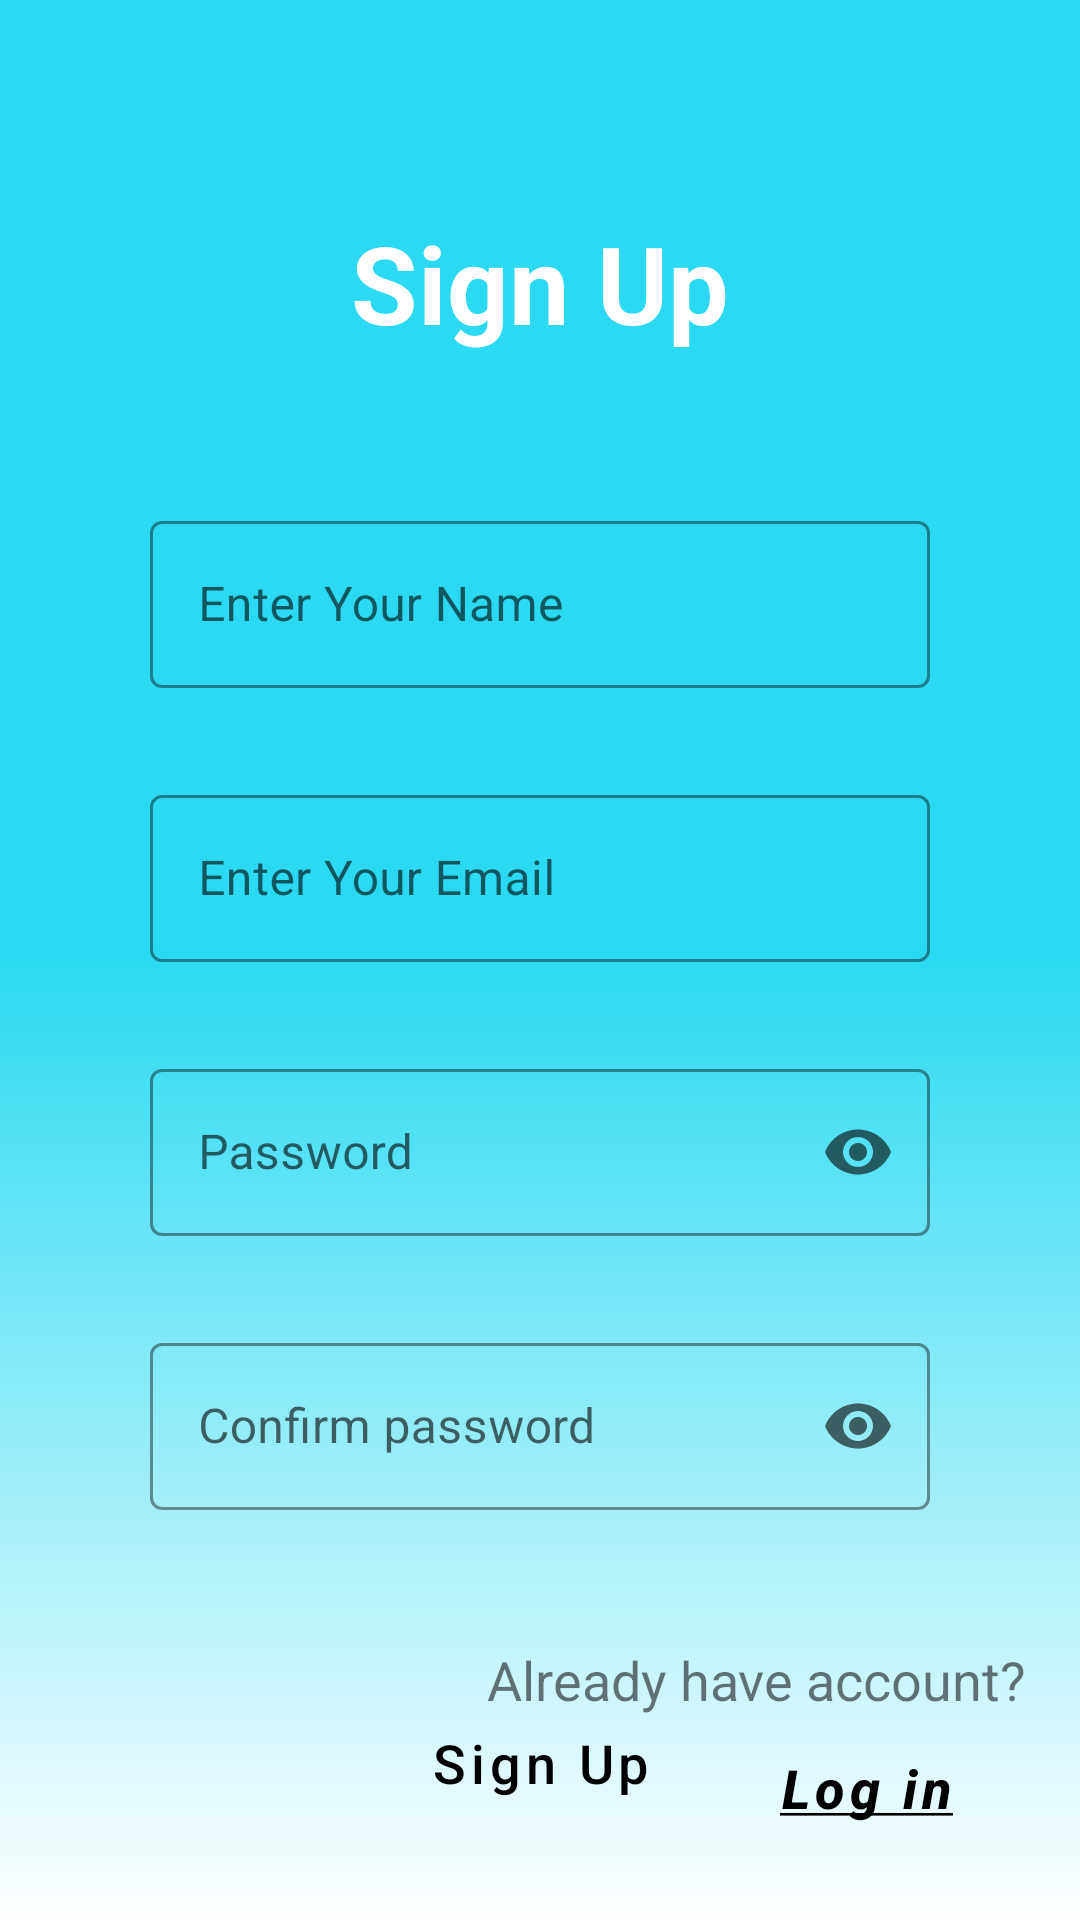

Produce the Android XML layout that renders to this screen, including the resource entries it uses.
<!-- AndroidManifest.xml: application theme Theme.RetrofitAPI -->
<!-- res/layout/fragment_sign_up.xml -->
<?xml version="1.0" encoding="utf-8"?>
<androidx.constraintlayout.widget.ConstraintLayout
    xmlns:android="http://schemas.android.com/apk/res/android"
    xmlns:app="http://schemas.android.com/apk/res-auto"
    xmlns:tools="http://schemas.android.com/tools"
    android:layout_width="match_parent"
    android:layout_height="match_parent"
    android:background="@drawable/bg_login"
    tools:context=".ui.SignUpFragment">

    <TextView
        android:id="@+id/title_signup"
        android:layout_width="wrap_content"
        android:layout_height="wrap_content"
        android:layout_marginTop="70dp"
        android:text="@string/title_sign_up"
        android:textColor="@color/white"
        android:textSize="36sp"
        android:textStyle="bold"
        app:layout_constraintEnd_toEndOf="parent"
        app:layout_constraintStart_toStartOf="parent"
        app:layout_constraintTop_toTopOf="parent" />

    <com.google.android.material.textfield.TextInputLayout
        android:id="@+id/signup_name"
        android:hint="@string/enter_name"
        app:errorEnabled="true"
        style="@style/Widget.MaterialComponents.TextInputLayout.OutlinedBox"
        app:boxStrokeColor="@color/white"
        app:hintTextColor="@color/black"
        android:layout_marginHorizontal="50dp"
        android:layout_width="0dp"
        android:layout_height="wrap_content"
        android:layout_marginTop="50dp"
        app:layout_constraintEnd_toEndOf="parent"
        app:layout_constraintHorizontal_bias="0.5"
        app:layout_constraintStart_toStartOf="parent"
        app:layout_constraintTop_toBottomOf="@+id/title_signup">

        <com.google.android.material.textfield.TextInputEditText
            android:singleLine="true"
            android:nextFocusForward="@id/signup_email"
            android:layout_width="match_parent"
            android:layout_height="wrap_content"/>
    </com.google.android.material.textfield.TextInputLayout>

    <com.google.android.material.textfield.TextInputLayout
        android:id="@+id/signup_email"
        android:hint="@string/enter_email"
        app:errorEnabled="true"
        style="@style/Widget.MaterialComponents.TextInputLayout.OutlinedBox"
        app:boxStrokeColor="@color/white"
        app:hintTextColor="@color/black"
        android:layout_marginHorizontal="50dp"
        android:layout_width="0dp"
        android:layout_height="wrap_content"
        android:layout_marginTop="10dp"
        app:layout_constraintEnd_toEndOf="parent"
        app:layout_constraintHorizontal_bias="0.5"
        app:layout_constraintStart_toStartOf="parent"
        app:layout_constraintTop_toBottomOf="@+id/signup_name">

        <com.google.android.material.textfield.TextInputEditText
            android:singleLine="true"
            android:nextFocusForward="@id/signup_password"
            android:layout_width="match_parent"
            android:layout_height="wrap_content"/>
    </com.google.android.material.textfield.TextInputLayout>

    <com.google.android.material.textfield.TextInputLayout
        android:id="@+id/signup_password"
        style="@style/Widget.MaterialComponents.TextInputLayout.OutlinedBox"
        android:layout_width="0dp"
        android:layout_height="wrap_content"
        android:layout_marginTop="10dp"
        android:hint="@string/password"
        app:errorEnabled="true"
        app:boxStrokeColor="@color/white"
        app:endIconMode="password_toggle"
        app:hintTextColor="@color/black"
        app:layout_constraintEnd_toEndOf="@+id/signup_email"
        app:layout_constraintHorizontal_bias="0.5"
        app:layout_constraintStart_toStartOf="@+id/signup_email"
        app:layout_constraintTop_toBottomOf="@+id/signup_email">

        <com.google.android.material.textfield.TextInputEditText
            android:singleLine="true"
            android:nextFocusForward="@id/signup_confirm_password"
            android:layout_width="match_parent"
            android:layout_height="wrap_content"
            android:inputType="textPassword" />

    </com.google.android.material.textfield.TextInputLayout>

    <com.google.android.material.textfield.TextInputLayout
        android:id="@+id/signup_confirm_password"
        style="@style/Widget.MaterialComponents.TextInputLayout.OutlinedBox"
        android:layout_width="0dp"
        android:layout_height="wrap_content"
        android:layout_marginTop="10dp"
        android:hint="@string/confirm_password"
        app:errorEnabled="true"
        app:boxStrokeColor="@color/white"
        app:endIconMode="password_toggle"
        app:hintTextColor="@color/black"
        app:layout_constraintEnd_toEndOf="@+id/signup_email"
        app:layout_constraintHorizontal_bias="0.5"
        app:layout_constraintStart_toStartOf="@+id/signup_email"
        app:layout_constraintTop_toBottomOf="@+id/signup_password">

        <com.google.android.material.textfield.TextInputEditText
            android:singleLine="true"
            android:nextFocusForward="@id/btn_signup"
            android:layout_width="match_parent"
            android:layout_height="wrap_content"
            android:inputType="textPassword" />

    </com.google.android.material.textfield.TextInputLayout>

    <Button
        android:id="@+id/btn_signup"
        android:layout_width="0dp"
        android:layout_height="wrap_content"
        android:layout_marginHorizontal="100dp"
        android:layout_marginTop="40dp"
        android:background="@drawable/rectangle_conner_25"
        android:text="@string/title_sign_up"
        android:textAllCaps="false"
        android:textColor="@color/black"
        android:textSize="18sp"
        app:backgroundTint="@color/white"
        app:layout_constraintEnd_toEndOf="parent"
        app:layout_constraintStart_toStartOf="parent"
        app:layout_constraintTop_toBottomOf="@+id/signup_confirm_password" />

    <Button
        android:id="@+id/btn_to_login"
        android:layout_width="wrap_content"
        android:layout_height="wrap_content"
        android:text="@string/log_in"
        android:textSize="18sp"
        android:textStyle="bold|italic"
        android:textColor="@color/black"
        android:textAllCaps="false"
        style="@style/Widget.MaterialComponents.Button.TextButton"
        android:layout_marginBottom="20dp"
        app:layout_constraintBottom_toBottomOf="parent"
        app:layout_constraintEnd_toEndOf="parent"
        app:layout_constraintHorizontal_bias="0.9"
        app:layout_constraintStart_toStartOf="parent" />

    <TextView
        android:layout_width="wrap_content"
        android:layout_height="wrap_content"
        android:text="@string/alreadly_have_account"
        android:textSize="18sp"
        app:layout_constraintBottom_toTopOf="@+id/btn_to_login"
        app:layout_constraintEnd_toEndOf="parent"
        app:layout_constraintHorizontal_bias="0.9"
        app:layout_constraintStart_toStartOf="parent" />
</androidx.constraintlayout.widget.ConstraintLayout>
<!-- resources referenced by this layout -->
<resources>
  <color name="black">#FF000000</color>
  <color name="white">#FFFFFFFF</color>
  <!-- drawable bg_login (drawable) -->
  <?xml version="1.0" encoding="utf-8"?>
  <shape xmlns:android="http://schemas.android.com/apk/res/android"
      android:shape="rectangle">
      <gradient
          android:angle="270"
          android:startColor="@color/teal_150"
          android:centerColor="@color/teal_150"
          android:endColor="@color/white"/>
  
  </shape>
  <string name="alreadly_have_account">Already have account?</string>
  <string name="confirm_password">Confirm password</string>
  <string name="enter_email">Enter Your Email</string>
  <string name="enter_name">Enter Your Name</string>
  <string name="log_in"><u>Log in</u></string>
  <string name="password">Password</string>
  <string name="title_sign_up">Sign Up</string>
  <style name="Theme.RetrofitAPI" parent="Theme.MaterialComponents.DayNight.NoActionBar">
          
          <item name="colorPrimary">@color/purple_500</item>
          <item name="colorPrimaryVariant">@color/teal_150</item>
          <item name="colorOnPrimary">@color/white</item>
          
          <item name="colorSecondary">@color/teal_200</item>
          <item name="colorSecondaryVariant">@color/teal_700</item>
          <item name="colorOnSecondary">@color/black</item>
          
          <item name="android:statusBarColor" tools:targetApi="l">?attr/colorPrimaryVariant</item>
          
      </style>
  <color name="teal_150">#2BDAF2</color>
  <color name="purple_500">#FF6200EE</color>
  <color name="teal_200">#FF03DAC5</color>
  <color name="teal_700">#FF018786</color>
</resources>
